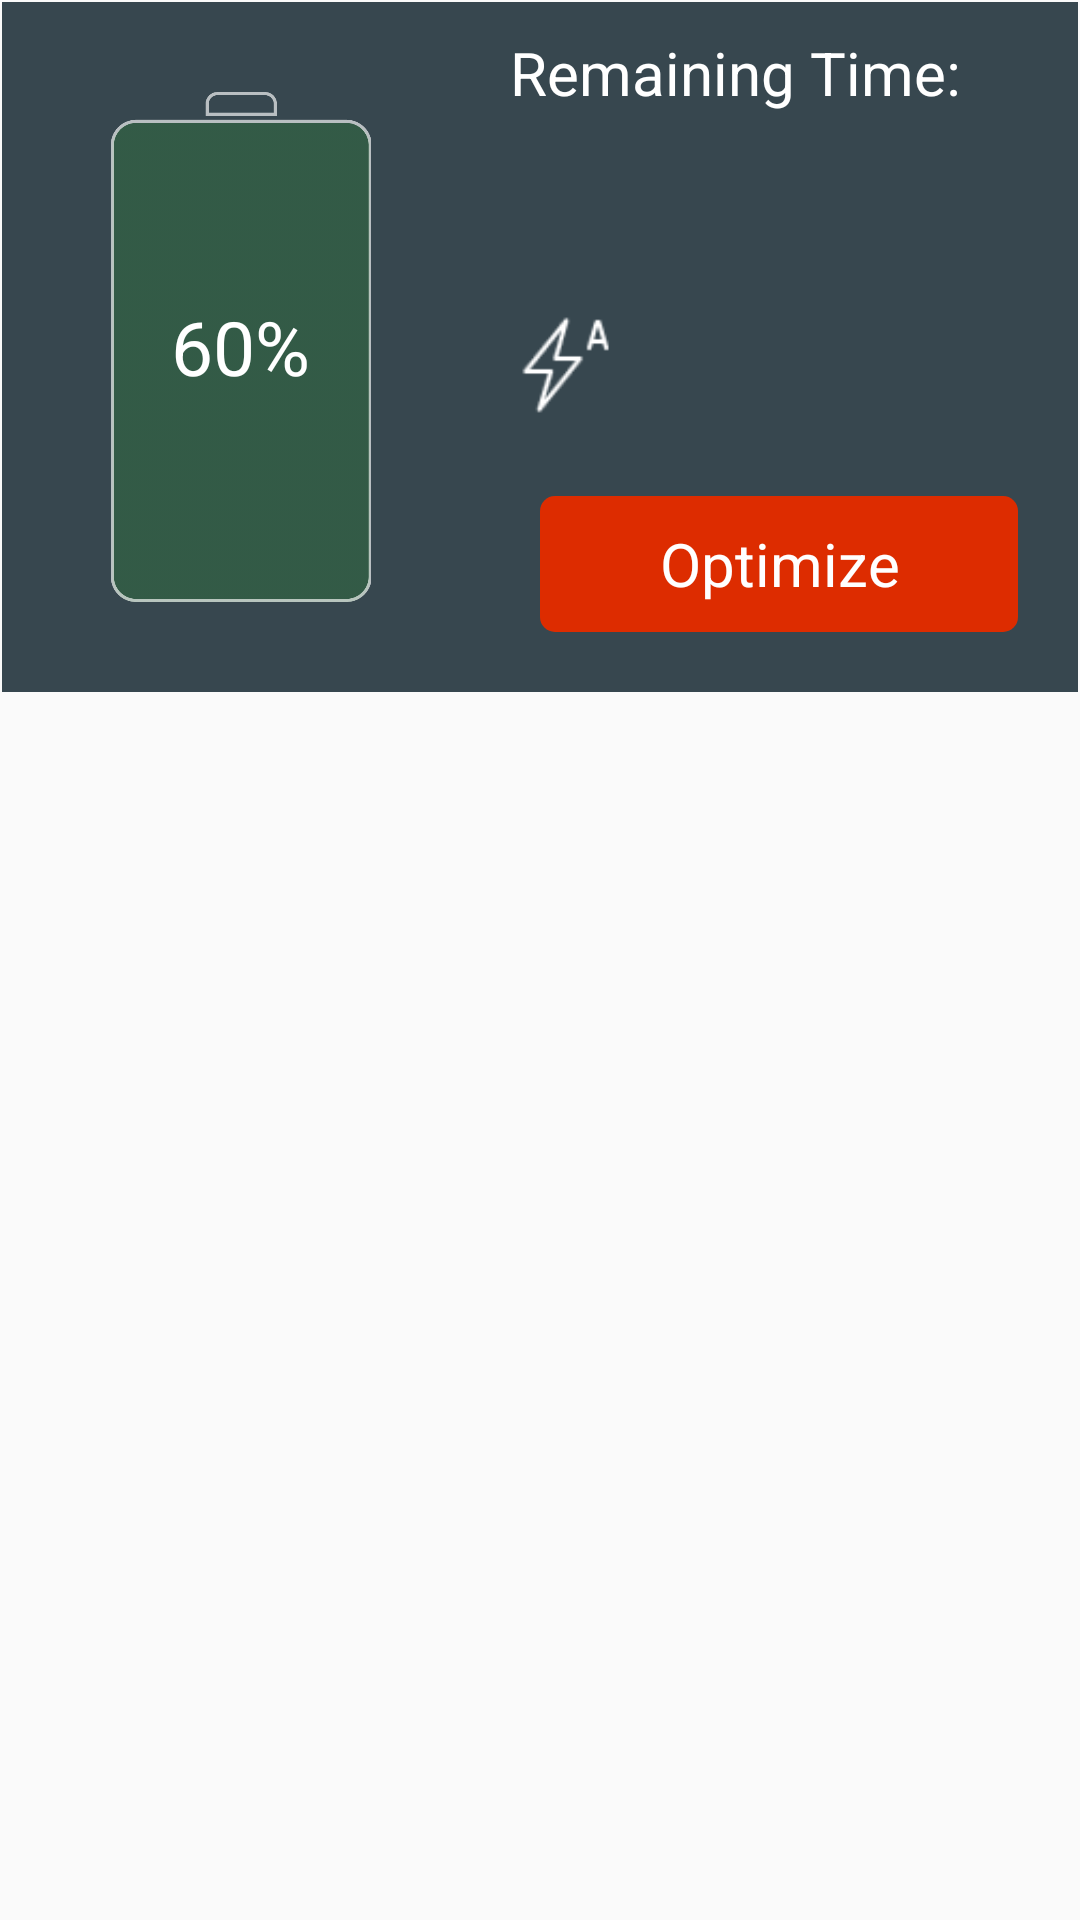

Produce the Android XML layout that renders to this screen, including the resource entries it uses.
<!-- AndroidManifest.xml: application theme AppTheme -->
<!-- res/layout/layout_info.xml -->
<?xml version="1.0" encoding="utf-8"?>
<LinearLayout xmlns:android="http://schemas.android.com/apk/res/android"
    android:orientation="vertical" android:layout_width="match_parent"
    android:layout_height="match_parent">
        <LinearLayout
            android:layout_margin="0.5dp"
            android:layout_width="match_parent"
            android:layout_height="230dp"
            android:orientation="horizontal"
            android:background="#37474f">
            <FrameLayout
                android:layout_width="0dp"
                android:layout_height="180dp"
                android:layout_gravity="center"
                android:layout_weight="0.8">
                <ImageView
                    android:padding="5dp"
                    android:layout_gravity="center"
                    android:layout_width="fill_parent"
                    android:layout_height="fill_parent"
                    android:id="@+id/image_percent"
                    android:src="@drawable/battery0"
                    />
                <TextView
                    android:layout_width="wrap_content"
                    android:layout_height="wrap_content"
                    android:textSize="25dp"
                    android:text="60%"
                    android:textColor="#ffffff"
                    android:gravity="center"
                    android:id="@+id/text_percent"
                    android:layout_gravity="center"/>
            </FrameLayout>
            <LinearLayout
                android:layout_width="0dp"
                android:layout_height="fill_parent"
                android:orientation="vertical"
                android:padding="10dp"
                android:layout_weight="1">
                <TextView
                    android:layout_width="fill_parent"
                    android:layout_height="0dp"
                    android:layout_weight="1.5"
                    android:text="@string/time_remaining"
                    android:textSize="20sp"
                    android:id="@+id/text_remaining_type"
                    android:layout_marginBottom="10dp"
                    android:textColor="#ffffff"/>
                <LinearLayout
                    android:layout_width="fill_parent"
                    android:layout_height="0dp"
                    android:layout_weight="1.5"
                    android:orientation="horizontal">
                    <ImageView
                        android:layout_width="0dp"
                        android:layout_height="fill_parent"
                        android:layout_weight="0.5"
                        android:src="@drawable/ic_charging"
                        android:id="@+id/main_charging_status"
                        />
                    <TextView
                        android:layout_width="0dp"
                        android:layout_height="fill_parent"
                        android:layout_weight="2"
                        android:layout_gravity="center"
                        android:gravity="center"
                        android:id="@+id/text_timeremaining"
                        android:textSize="30sp"
                        android:textColor="#ffffff"/>
                </LinearLayout>

                <TextView
                    android:layout_margin="10dp"
                    android:layout_width="fill_parent"
                    android:layout_height="0dp"
                    android:padding="2dp"
                    android:layout_weight="1"
                    android:textSize="20sp"
                    android:gravity="center"
                    android:text="@string/optimize"
                    android:clickable="true"
                    android:id="@+id/optimize_butt"
                    android:background="@drawable/optimize_butt"
                    android:textColor="#ffffff"/>
            </LinearLayout>
        </LinearLayout>
</LinearLayout>
<!-- resources referenced by this layout -->
<resources>
  <!-- drawable battery0: png bitmap (drawable, 10054 bytes) -->
  <!-- drawable ic_charging: png bitmap (drawable-xxhdpi, 908 bytes) -->
  <!-- drawable optimize_butt (drawable) -->
  <?xml version="1.0" encoding="utf-8"?>
  <selector xmlns:android="http://schemas.android.com/apk/res/android">
      <item android:state_pressed="true" android:drawable="@drawable/optimize_pressed"/>
      <item  android:state_selected="true" android:drawable="@drawable/optimize_pressed"/>
      <item android:state_pressed="false" android:drawable="@drawable/optimize"/>
      <item android:state_selected="false" android:drawable="@drawable/optimize"/>
  </selector>
  <string name="optimize">Optimize</string>
  <string name="time_remaining">Remaining Time:</string>
  <style name="AppTheme" parent="Theme.AppCompat.Light.DarkActionBar">
          
          <item name="colorPrimary">@color/colorPrimary</item>
          <item name="colorPrimaryDark">@color/colorPrimaryDark</item>
          <item name="colorAccent">@color/battery_color</item>
      </style>
  <!-- drawable optimize_pressed (drawable) -->
  <?xml version="1.0" encoding="utf-8"?>
  <shape xmlns:android="http://schemas.android.com/apk/res/android" android:shape="rectangle" >
      <corners
          android:radius="5dp"
          />
      <gradient
          android:angle="45"
          android:centerX="35%"
          android:centerColor="#741903"
          android:startColor="#741903"
          android:endColor="#741903"
          android:type="linear"
          />
      <padding
          android:left="0dp"
          android:top="0dp"
          android:right="0dp"
          android:bottom="0dp"
          />
      <size
          android:width="90dp"
          android:height="25dp"
          />
  </shape>
  <!-- drawable optimize (drawable) -->
  <?xml version="1.0" encoding="utf-8"?>
      <shape xmlns:android="http://schemas.android.com/apk/res/android" android:shape="rectangle" >
          <corners
              android:radius="5dp"
              />
          <gradient
              android:angle="45"
              android:centerX="35%"
              android:centerColor="#dd2c00"
              android:startColor="#dd2c00"
              android:endColor="#dd2c00"
              android:type="linear"
              />
          <padding
              android:left="0dp"
              android:top="0dp"
              android:right="0dp"
              android:bottom="0dp"
              />
          <size
              android:width="90dp"
              android:height="25dp"
              />
      </shape>
  <color name="colorPrimary">#3F51B5</color>
  <color name="colorPrimaryDark">#212225</color>
  <color name="battery_color">#18cc13</color>
</resources>
